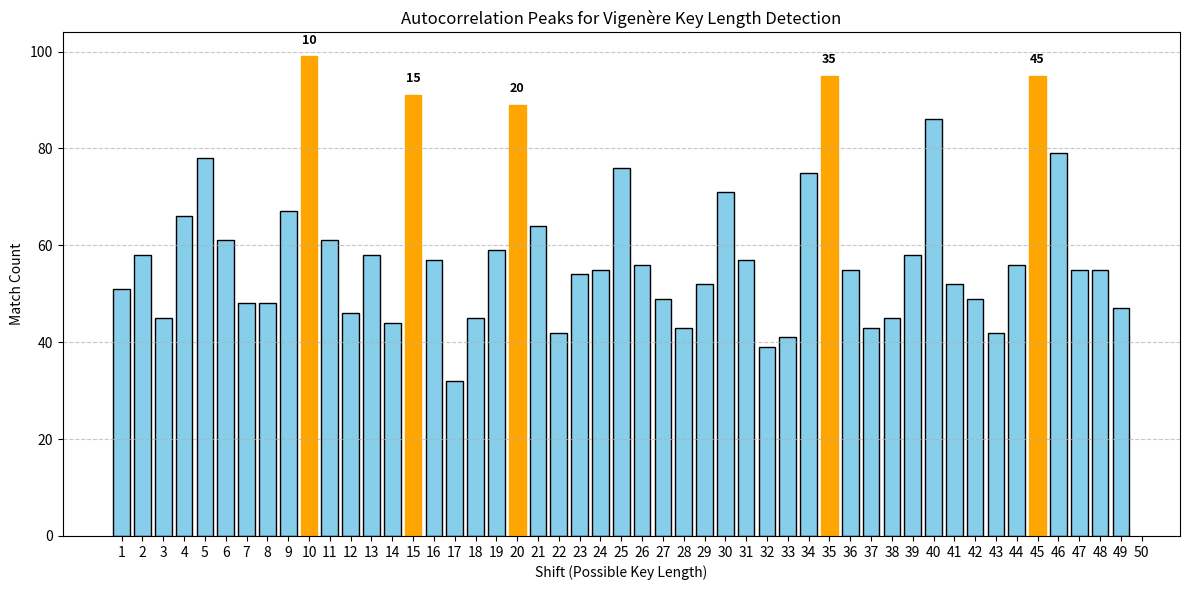

Python code for this plot:
import matplotlib.pyplot as plt
import numpy as np
import re
from collections import Counter
def frequency(text, max_shift=100):
    matches = {}
    for move in range(1, min(max_shift, len(text))):
        count = 0
        for i in range(len(text) - move):
            if text[i] == text[i + move]:
                count += 1
        matches[move] = count
    return matches

ciphertext_raw = """UEKQG VFVMF ODMFT KIMIM YRLQM XCQFF RVOUD RNPAI GJTAH KUJKQ BVZKA
TVETA RFWWQ JRBTQ XSCFY UJBAR GCTNK NVZSD GELYA ZYMDM TUBTQ XVEME
TFBTU TXBTM ZJPQI ULTPZ UKPMH KXQHQ TKWFT KTPUX JFVOQ YYMSM BVPQD
GCQFF RVZUP OEOTA UUWRD KUDQX BVBIT OTPEG OKMPT KIAAI KCTFT GKATQ
CFCXP TVDQD CVIDM TPBTU TXMXE KJWET KNIEM RNIKE IRTXQ JCQFF RVZQP XZLUZ
MYWAP UEMPM EYMDY UKPQD YRQPF UYMDO UDMXU ZKTQD KUZUP OEOTA
UUPQD KZAMB OVKQA LTIWQ GELMN UKBXQ UWEUZ KKIWQ ZYMYF UPWGD MIIZP
SFBTQ XJPQU YZTXM TUEQM QRVPF NVGIU RCLAT KIOAA JJMFA AKJQR UIMUF
MVBET UKIZP CYMZK ULIDQ MFQZS CRTWZ OTMXK GELCG OVBXK GELPA TFBDG
TFNRF NVXMF NFZKA ADIKR GCTMZ JSZQM QKPQN UKBXQ GELFT KEGAG XXZMZ
JDWFT KIEUX RXMFZ UKPUZ MRVPI NVVKA AXWUZ ZFPQD XFWYP UEBRA XXMFF
UJIKS UFLYA XEQZS GELPA TKXQQ VZVFA KMMDK IFZZQ XSMRA XVGAG JFQFU CZTXF
GBMSD KRBOM XVAMU JCQFF RVZQP XZLUZ MYWAP ZFPQD SFBTQ XRVPS GMMTQ
XYIZP UEQFF NVODM TUUAF NVZXU BVLAG ZZVFT KNWAP NRTRM RVISG KWZAY
ZYMHU RCISQ GELVG YKIEX OKBXQ XVLDU JZVST UFLQZ ZVZQP ZYMIA UUIIA RWUQF
NVZDQ JIQPU TXPAA JUQPZ UKSZA CNPMF GNQOW KUKDQ GKCDQ NVEME GELIM
YEWFM ZRTXM LIIUP UWPUY MFWPP GPTUF ZCMDQ JIQPU TXPAA JJIUP NVBTM
TBGAG QZVPX ENWXR CYQFT KIIIM EJWQM XCGXU ZKTQD KUZUP OEOTA UUBAY
EXZMZ JDWFT KIAIT GKPMH KPWGS UKQZK ULZMB XFVOM QVIZP CZVQK KJBQD
JRGIM YSIWU TXLMK YFXAA XJQOW MIIZP SFBTQ XZAFA NRDQE UDMFT OEOSA
UUBAY GBMTQ XJBDA TXMDI NVZQP UVAKA AIODM TUUAF NVZXU BVTUF ZCMDQ
JIQPU TXPAA JROAA JHCMD ZVZAR GCMMS AVNMD ZYMDA TZVFT KNWAP NVZTA
AJMEF GELEG TUMDF NVBTD KVTMD MVWMW ZIMQE ZYMZG ZKZQQ YRZQV AJBNQ
RFEKA AJCDQ RPUGE ZBVAI OKZQB RZMPX OKBXQ XVLDU JZVST UFL"""

clean_text = ''.join(ciphertext_raw.split())
max_shift = 50  # check key lengths up to 20
matches = frequency(clean_text, max_shift=max_shift)

x = np.array(list(matches.keys()))
y = np.array(list(matches.values()))

plt.figure(figsize=(12, 6))
bars = plt.bar(x, y, color='skyblue', edgecolor='k')

# highlight top 5 peaks
top_n = 5
top_indices = y.argsort()[-top_n:]
for idx in top_indices:
    bars[idx].set_color('orange')
    plt.text(x[idx], y[idx] + 2, str(x[idx]), ha='center', va='bottom', fontsize=9, fontweight='bold')

plt.title("Autocorrelation Peaks for Vigenère Key Length Detection")
plt.xlabel("Shift (Possible Key Length)")
plt.ylabel("Match Count")
plt.xticks(range(1, max_shift + 1))
plt.grid(axis='y', linestyle='--', alpha=0.7)
plt.tight_layout()
plt.show()

english_freq = {
    'A': 0.08167, 'B': 0.01492, 'C': 0.02782, 'D': 0.04253, 'E': 0.12702,
    'F': 0.02228, 'G': 0.02015, 'H': 0.06094, 'I': 0.06966, 'J': 0.00153,
    'K': 0.00772, 'L': 0.04025, 'M': 0.02406, 'N': 0.06749, 'O': 0.07507,
    'P': 0.01929, 'Q': 0.00095, 'R': 0.05987, 'S': 0.06327, 'T': 0.09056,
    'U': 0.02758, 'V': 0.00978, 'W': 0.02360, 'X': 0.00150, 'Y': 0.01974,
    'Z': 0.00074
}
alphabet = "ABCDEFGHIJKLMNOPQRSTUVWXYZ"

def chi_squared_score(text_segment):
    N = len(text_segment)
    if N == 0:
        return float('inf')
    obs_counts = Counter(text_segment)
    chi2 = 0.0
    for ch in alphabet:
        observed = obs_counts.get(ch, 0)
        expected = english_freq[ch] * N
        if expected < 1e-6: expected = 1e-6
        chi2 += (observed - expected) ** 2 / expected
    return chi2

def shift_decrypt(text_segment, shift):
    return ''.join(chr((ord(c) - 65 - shift) % 26 + 65) for c in text_segment)

def find_key_chi2(ciphertext, key_len):
    key_shifts, key_letters, scores = [], [], []
    for i in range(key_len):
        col = ciphertext[i::key_len]
        best_shift, best_score = None, float('inf')
        for s in range(26):
            dec = shift_decrypt(col, s)
            score = chi_squared_score(dec)
            if score < best_score:
                best_score, best_shift = score, s
        key_shifts.append(best_shift)
        key_letters.append(chr(65 + best_shift))
        scores.append(best_score)
    return ''.join(key_letters), key_shifts, scores

def vigenere_decrypt(ciphertext, key):
    out = []
    for i, c in enumerate(ciphertext):
        k = ord(key[i % len(key)]) - 65
        out.append(chr((ord(c) - 65 - k) % 26 + 65))
    return ''.join(out)

ciphertext = re.sub('[^A-Z]', '', ciphertext_raw.upper())
key_len = 5
key, shifts, scores = find_key_chi2(ciphertext, key_len)
plaintext = vigenere_decrypt(ciphertext, key)

print(f"\nRecovered key (length={key_len}): {key}")
print("Shifts:", shifts)
print("Per-column chi2:", ["{:.2f}".format(s) for s in scores])
print("\nDecrypted start:\n", plaintext[:400])
print("\nAverage chi2 per column for key lengths 1..12:")
for L in range(1, 13):
    _, _, scores = find_key_chi2(ciphertext, L)
    avg = sum(scores) / L
    print(f"len={L:2d} -> avg chi2 = {avg:.2f}")
